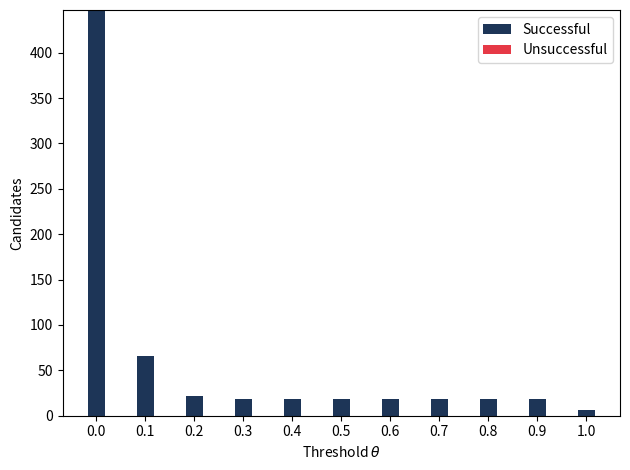
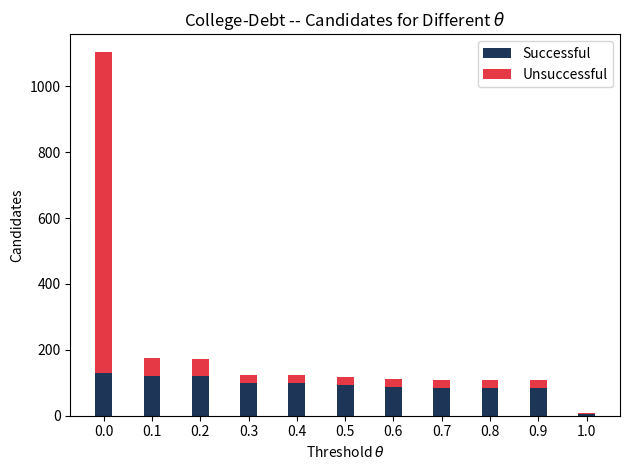
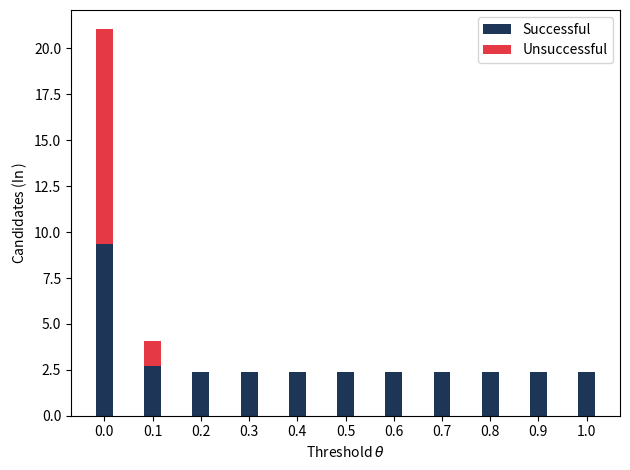

Source code (Python) for these figures, in order:
'''
This script plots an image showing the number of candidates for each theta, painting the bars to indicate
how the percentage of successful augs increases with theta.
'''

import numpy as np
import matplotlib.pyplot as plt

N = 11

taxi_succ = (447, 66, 22, 18, 18, 18, 18, 18, 18, 18, 6)
taxi_unsucc = (0, 0, 0, 0, 0, 0, 0, 0, 0, 0, 0)
college_succ = (130, 122, 120, 100, 98, 92, 86, 84, 84, 84, 6)
college_unsucc = (973, 53, 51, 25, 25, 25, 25, 25, 25, 25, 3)
poverty_succ = [np.log(i) for i in (11526, 15, 11, 11, 11, 11, 11, 11, 11, 11, 11)]
poverty_unsucc = [np.log(i) for i in (119402, 4, 0, 0, 0, 0, 0, 0, 0, 0, 0)]
  
ind = np.arange(N)    # the x locations for the groups
width = 0.35       # the width of the bars: can also be len(x) sequence

p1 = plt.bar(ind, taxi_succ, width, color='#1d3557')
p2 = plt.bar(ind, taxi_unsucc, width, 
             bottom=taxi_succ, color='#e63946')

plt.ylabel('Candidates')
plt.xlabel(r'Threshold $\theta$')
#plt.title(r'Taxi-Demand -- Candidates for Different $\theta$')
plt.xticks(ind, ('0.0', '0.1', '0.2', '0.3', '0.4', '0.5', '0.6', '0.7', '0.8', '0.9', '1.0'))
#plt.yticks(np.arange(0, 81, 10))
plt.legend((p1[0], p2[0]), ('Successful', 'Unsuccessful'))
plt.tight_layout()
plt.savefig('taxi_demand_varying_theta.png', dpi=600)
plt.close()


p1 = plt.bar(ind, college_succ, width, color='#1d3557')
p2 = plt.bar(ind, college_unsucc, width, 
             bottom=college_succ, color='#e63946')

plt.ylabel('Candidates')
plt.xlabel(r'Threshold $\theta$')
plt.title(r'College-Debt -- Candidates for Different $\theta$')
plt.xticks(ind, ('0.0', '0.1', '0.2', '0.3', '0.4', '0.5', '0.6', '0.7', '0.8', '0.9', '1.0'))
#plt.yticks(np.arange(0, 81, 10))
plt.legend((p1[0], p2[0]), ('Successful', 'Unsuccessful'))
plt.tight_layout()
#plt.savefig('college_debt_varying_theta.png', dpi=600)
plt.close()


p1 = plt.bar(ind, poverty_succ, width, color='#1d3557')
p2 = plt.bar(ind, poverty_unsucc, width, 
             bottom=poverty_succ, color='#e63946')

plt.ylabel(r'Candidates ($\ln$)')
plt.xlabel(r'Threshold $\theta$')
#plt.title(r'Poverty-Estimation -- Candidates for Different $\theta$')
plt.xticks(ind, ('0.0', '0.1', '0.2', '0.3', '0.4', '0.5', '0.6', '0.7', '0.8', '0.9', '1.0'))
#plt.yticks(np.arange(0, 81, 10))
plt.legend((p1[0], p2[0]), ('Successful', 'Unsuccessful'))
plt.tight_layout()
plt.savefig('poverty_estimation_varying_theta.png', dpi=600)
plt.close()
